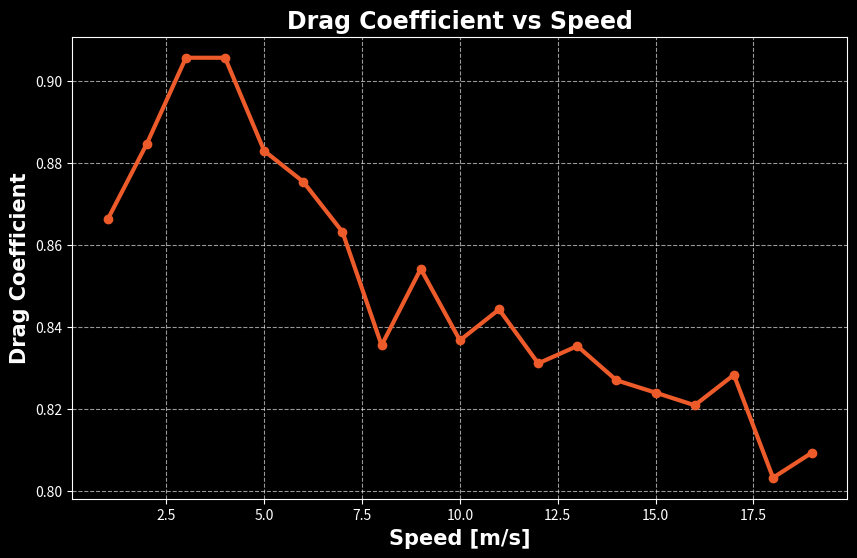

Write Python code to recreate this figure.
import pandas as pd
import matplotlib.pyplot as plt
import numpy as np

speeds = np.array([1, 2, 3, 4, 5, 6, 7, 8, 9, 10, 11, 12, 13, 14, 15, 16, 17, 18, 19])
drag_forces = np.array([
    -0.0009890971559062, -0.004040593830704, -0.009307135851632, 
    -0.0165458194505, -0.02520518387491, -0.03598502476597, 
    -0.04829570001777, -0.06106199905175, -0.07900398217662, 
    -0.0955458902612, -0.1166525443359, -0.1366622439885, 
    -0.1612050326976, -0.1850915868329, -0.2117018022794, 
    -0.2399722427203, -0.2733533233385, -0.2971802542459, 
    -0.3336498725397
])

A = 0.001864347  # m^2
rho = 1.225      # kg/m^3

Cd_values = -(2 * drag_forces) / (rho * A * speeds**2)

df = pd.DataFrame({
    'Speed': speeds,
    'DF': drag_forces,
    'DC': Cd_values
})

# Make a function that gives an option for controlled smoothening (scatter -> line plot)

# Plot 1: Drag Force vs Speed
# plt.figure(figsize=(10, 6))
# plt.plot(df['Speed'], df['DF'], marker='s', label='Drag Force [N]', color='#f1a93b', linewidth=3)
# plt.xlabel('Speed [m/s]', fontname="Arial", fontsize=15, fontweight='bold')
# plt.ylabel('Drag Force (N)', fontname="Arial", fontsize=15, fontweight='bold', color='black')
# plt.title('Drag Force vs Speed', fontname="Arial", fontsize=17, fontweight='bold')
# plt.grid(True, linestyle='--', alpha=0.6)
# plt.legend()

# Plot 2: Drag Coefficient vs Speed
plt.figure(figsize=(10, 6), facecolor='black')
plt.plot(df['Speed'], df['DC'], marker='o', label='Drag Coefficient', color='#ed5b2a', linewidth=3)
plt.xlabel('Speed [m/s]', fontname="Arial", fontsize=15, fontweight='bold', color='white')
plt.ylabel('Drag Coefficient', fontname="Arial", fontsize=15, fontweight='bold', color='white')
plt.title('Drag Coefficient vs Speed', fontname="Arial", fontsize=17, fontweight='bold', color='white')
plt.grid(True, linestyle='--', alpha=0.6, color='white')
plt.gca().set_facecolor('black')
plt.gca().tick_params(colors='white')
plt.gca().spines['bottom'].set_color('white')
plt.gca().spines['left'].set_color('white')
plt.gca().spines['top'].set_color('white')
plt.gca().spines['right'].set_color('white')
# plt.legend()

plt.show()